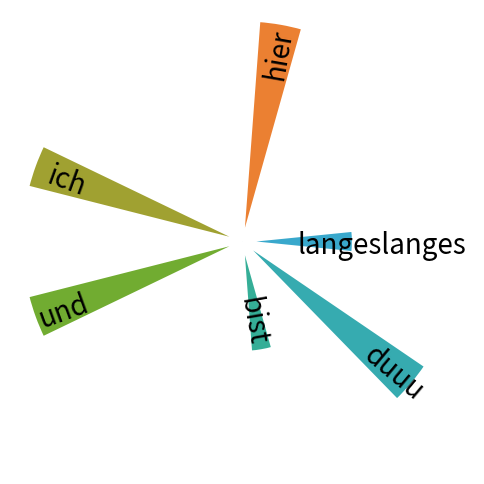

This figure's Python source:
import numpy as np

import seaborn as sns

import pandas as pd
import matplotlib.pyplot as plt 


palette = sns.color_palette("husl", 13)
alphabet = ["hallo", "hier", "bin", "ich", "und", "wer", "bist", "duuu", "langeslanges"]

df = pd.DataFrame({'weight': np.random.randint(0, 3, len(alphabet)), 'Name': alphabet})

# # initialize the figure
plt.figure(figsize=(6,8))
ax = plt.subplot(111, polar=True)
plt.axis('off')
#plt.title(o, fontsize = 27)

upperLimit = 7
lowerLimit = 0
width = 0.2

# Compute the angle each bar is centered on:
indexes = list(range(1, len(df.index)+1))
width2 = 2*np.pi / len(df.index)
angles = [element * width2 for element in indexes]


# Draw bars
bars = ax.bar(
    x=angles, 
    height=df['weight'], 
    width=0.2, 
    bottom=lowerLimit,
    linewidth=2, 
    edgecolor="white",
    color=palette)


# little space between the bar and the label
labelPadding = -0.5

# Add labels
for bar, angle, height, label in zip(bars,angles, df['weight'], df["Name"]):

    # Labels are rotated. Rotation must be specified in degrees :(
    rotation = np.rad2deg(angle)

    # Flip some labels upside down
    alignment = "" 
    if angle >= np.pi/2 and angle < 3*np.pi/2:
        alignment = "right"
        rotation = rotation + 180
    else: 
        alignment = "left"


    # Add a label to the bar right below the bar rotated
    ax.text(
        x=angle, 
        y=height + labelPadding, 
        s=label, 
        rotation=rotation, 
        rotation_mode="anchor", 
        ha=alignment, 
        va="center_baseline", 
        fontsize=20)

    # # Finally add the labels
    # x_offset = angle - np.pi / 12
    # y_offset = lowerLimit + bar.get_height() + labelPadding 


    # cut_off = 0.0
    # if height > cut_off:
    #     ax.text(
    #         x=x_offset, 
    #         y=y_offset, 
    #         s=label, 
    #         ha=alignment, 
    #         va='center', 
    #         rotation=rotation, 
    #         rotation_mode="anchor",
    #         fontsize = 20) 


plt.savefig("test.jpg")